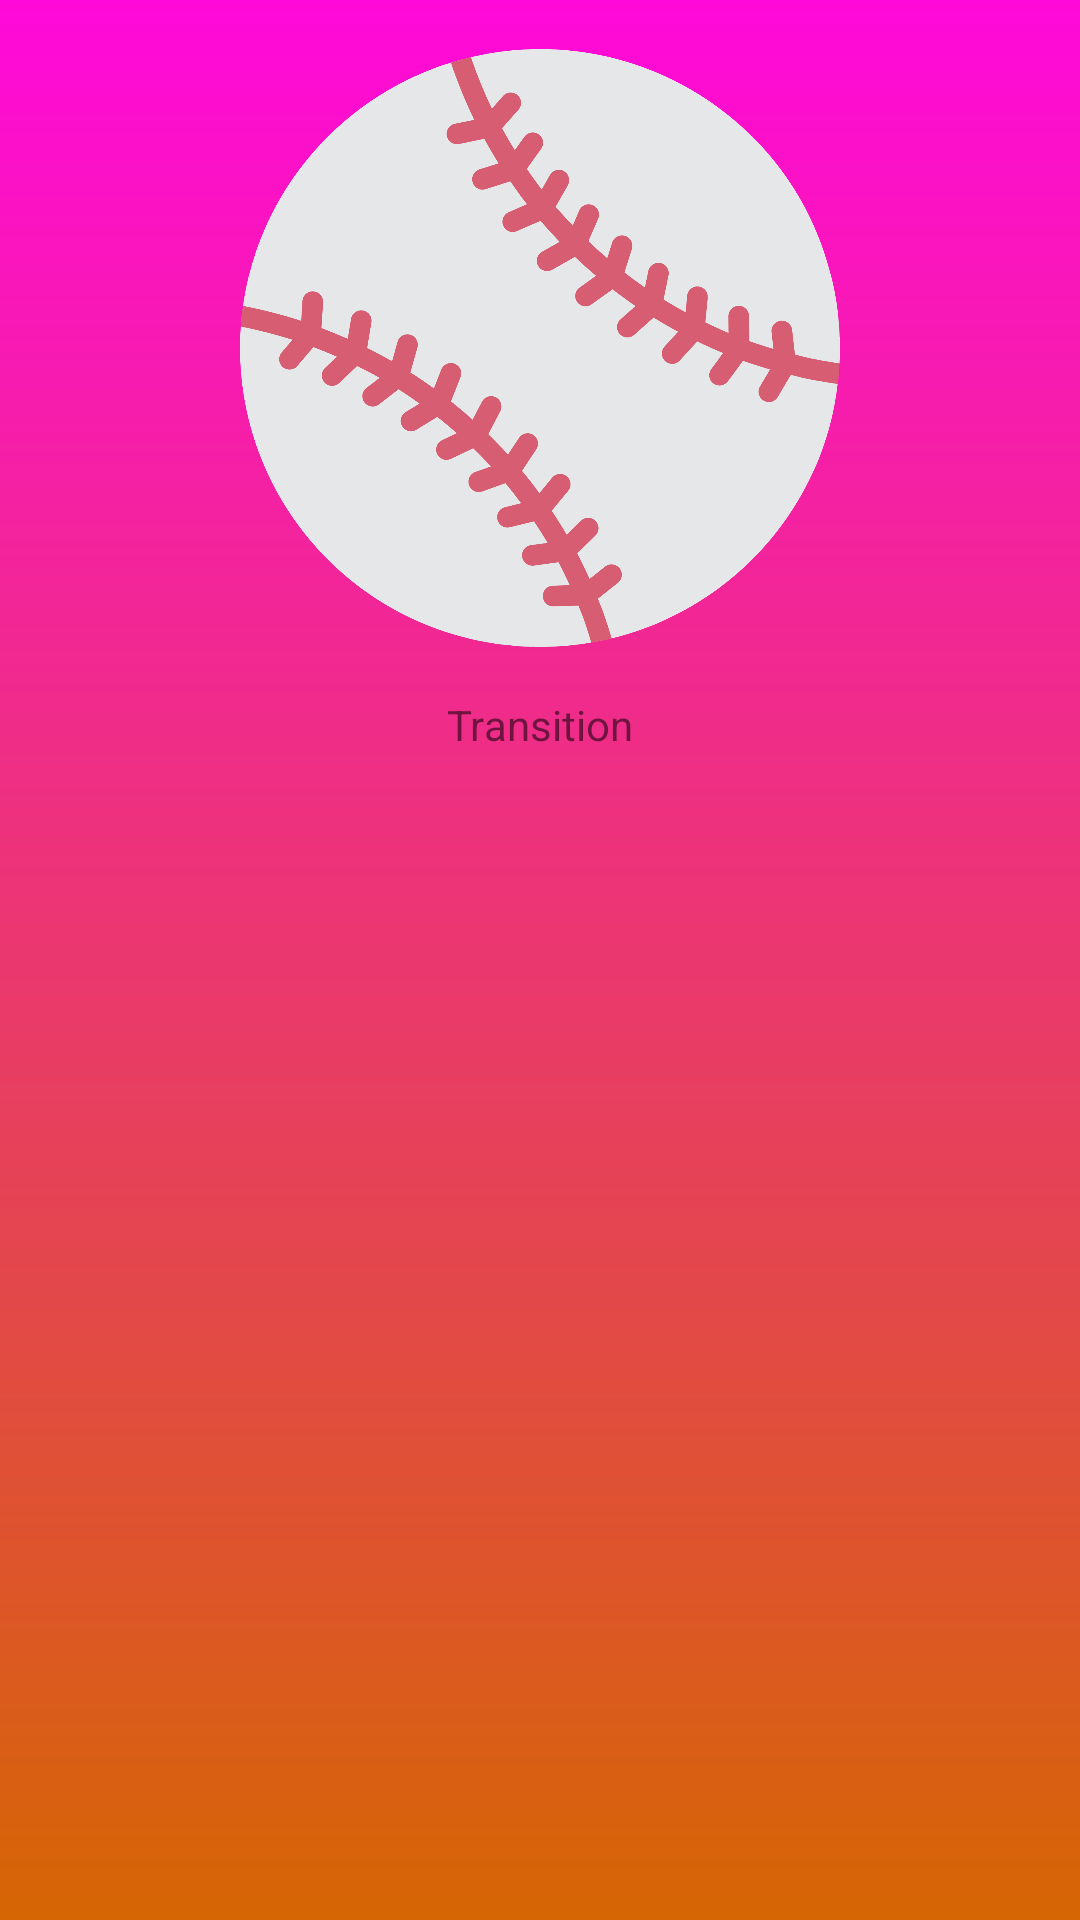

Android layout source for this screen:
<!-- AndroidManifest.xml: application theme AppTheme -->
<!-- res/layout/activity_transition.xml -->
<?xml version="1.0" encoding="utf-8"?>
<LinearLayout xmlns:android="http://schemas.android.com/apk/res/android"
    xmlns:app="http://schemas.android.com/apk/res-auto"
    xmlns:tools="http://schemas.android.com/tools"
    android:layout_width="match_parent"
    android:layout_height="match_parent"
    tools:context=".TransitionActivity"
    android:orientation="vertical"
    android:background="@drawable/gradient"
    android:paddingTop="16dp">

    <ImageView
        android:layout_width="200dp"
        android:layout_height="200dp"
        android:layout_gravity="center_horizontal"
        android:src="@drawable/ic_baseball"
        android:id="@+id/transition_activity_image_view"
        android:transitionName="image_view_transition"/>
    <TextView
        android:layout_width="wrap_content"
        android:layout_height="wrap_content"
        android:paddingTop="16dp"
        android:text="Transition"
        android:layout_gravity="center_horizontal"
        android:id="@+id/transition_activity_text_view"
        android:transitionName="text_view_transition"/>

</LinearLayout>
<!-- resources referenced by this layout -->
<resources>
  <!-- drawable gradient (drawable) -->
  <?xml version="1.0" encoding="utf-8"?>
  <shape xmlns:android="http://schemas.android.com/apk/res/android">
  
      <gradient android:angle="270"
          android:startColor="@color/colorPrimary"
          android:endColor="@color/colorAccent"></gradient>
  
  </shape>
  <!-- drawable ic_baseball: vector/xml drawable (drawable, 9199 chars, omitted) -->
  <style name="AppTheme" parent="Theme.AppCompat.Light.NoActionBar">
          <item name="colorPrimary">@color/colorPrimary</item>
          <item name="colorPrimaryDark">@color/colorPrimaryDark</item>
          <item name="colorAccent">@color/colorAccent</item>
      </style>
  <color name="colorPrimary">#ff09da</color>
  <color name="colorAccent">#d66603</color>
  <color name="colorPrimaryDark">#c700a8</color>
</resources>
